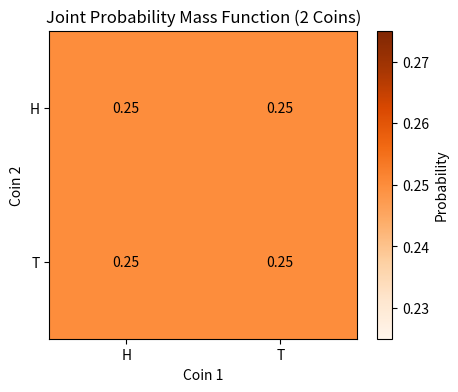

The matplotlib source for this figure:
import numpy as np
import matplotlib.pyplot as plt

coin_outcomes = ["H", "T"]

# Create a 2x2 matrix for the joint PMF
joint_pmf = np.zeros((2, 2))

# Each outcome (H,H), (H,T), (T,H), (T,T) has equal probability = 1/4
for i in range(2):
    for j in range(2):
        joint_pmf[i, j] = 1 / 4

# Plotting the PMF
plt.figure(figsize=(5, 4))
plt.imshow(joint_pmf, cmap="Oranges", interpolation="nearest")

# Display probability values inside the boxes
for i in range(2):
    for j in range(2):
        plt.text(j, i, round(joint_pmf[i, j], 2), ha='center', va='center')


plt.title("Joint Probability Mass Function (2 Coins)")
plt.xlabel("Coin 1")
plt.ylabel("Coin 2")
plt.xticks(np.arange(2), coin_outcomes)
plt.yticks(np.arange(2), coin_outcomes)
plt.colorbar(label="Probability")
plt.show()
